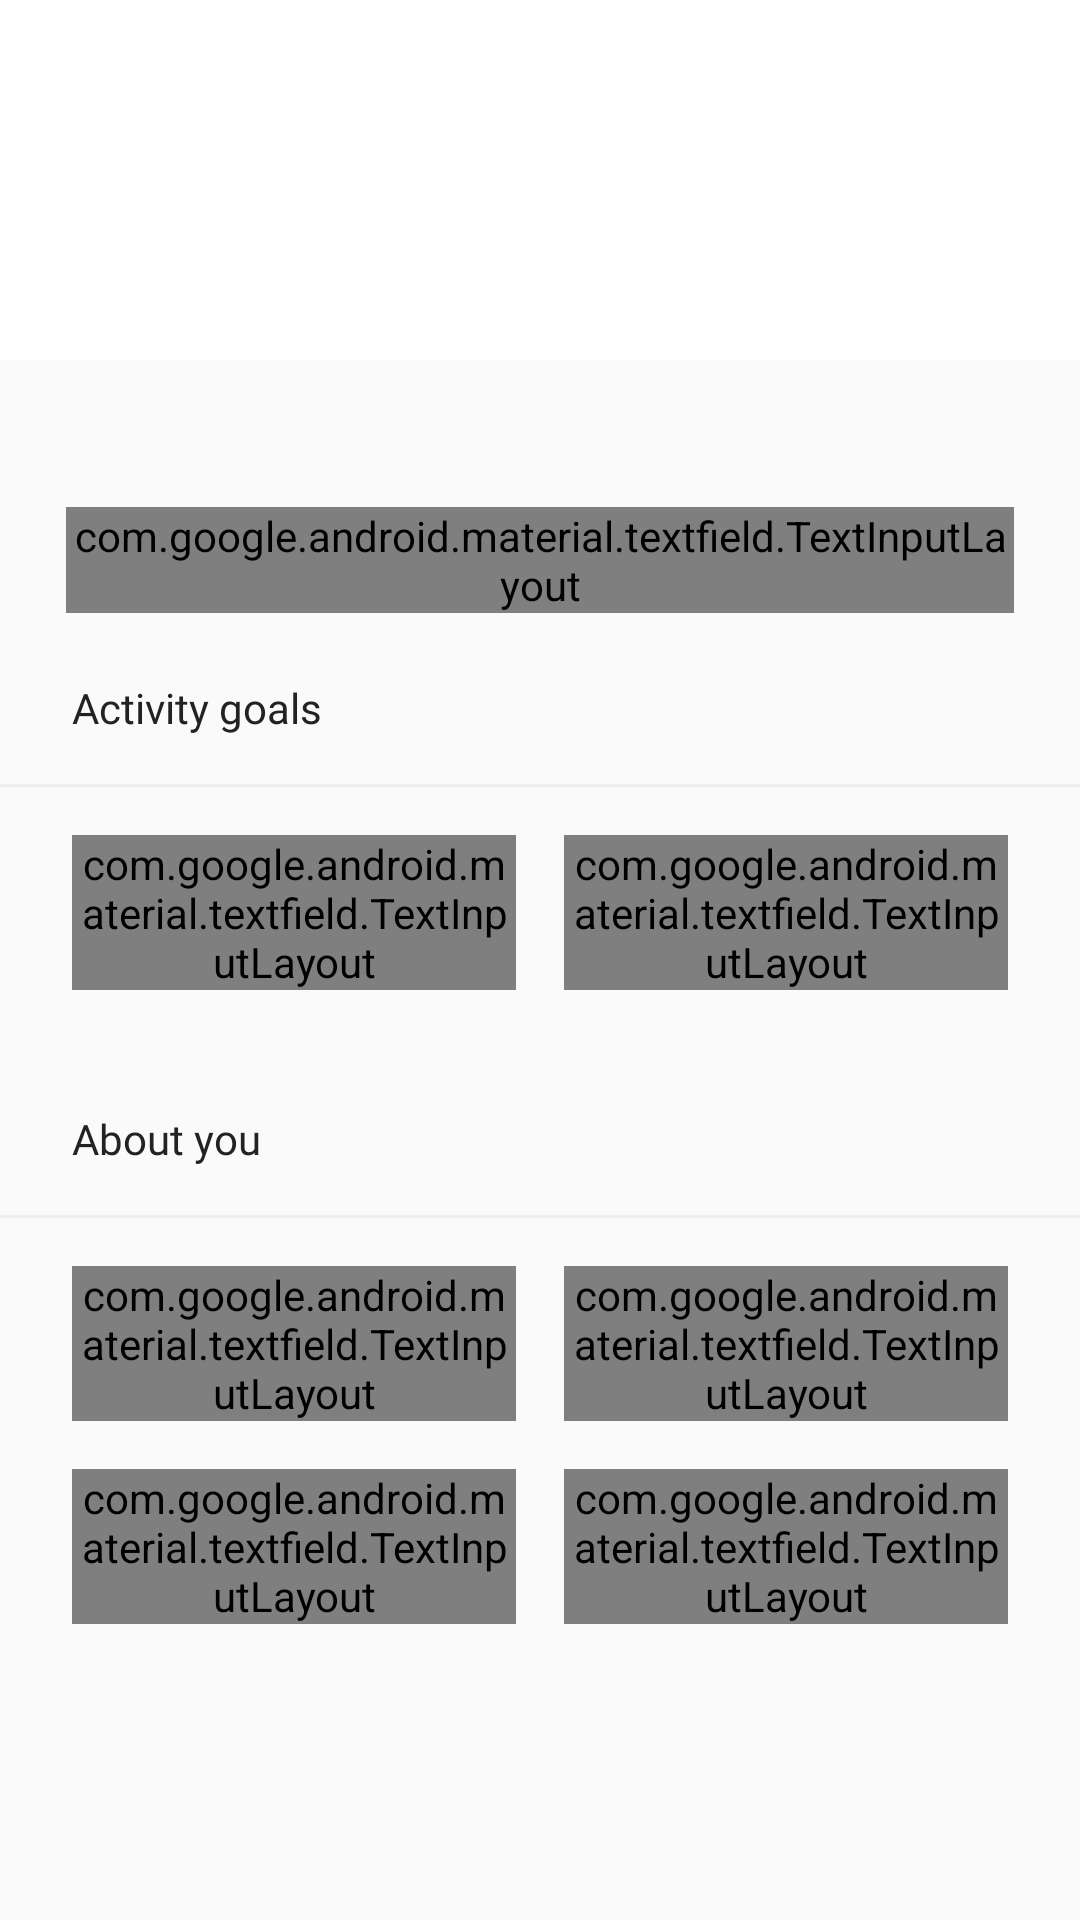

Produce the Android XML layout that renders to this screen, including the resource entries it uses.
<!-- AndroidManifest.xml: application theme AppTheme -->
<!-- res/layout/fragment_profile.xml -->
<?xml version="1.0" encoding="utf-8"?>
<android.support.design.widget.CoordinatorLayout xmlns:android="http://schemas.android.com/apk/res/android"
    xmlns:app="http://schemas.android.com/apk/res-auto"
    xmlns:tools="http://schemas.android.com/tools"
    android:layout_width="match_parent"
    android:layout_height="match_parent"
    android:fitsSystemWindows="true"
    tools:context=".ProfileFragment">

    <android.support.v4.widget.NestedScrollView
        android:layout_width="match_parent"
        android:layout_height="wrap_content"
        android:fitsSystemWindows="true"
        app:layout_behavior="@string/appbar_scrolling_view_behavior">

        <LinearLayout
            android:layout_width="match_parent"
            android:layout_height="wrap_content"
            android:orientation="vertical">

            <LinearLayout
                android:layout_width="match_parent"
                android:layout_height="wrap_content"
                android:layout_marginTop="8dp"
                android:layout_marginStart="22dp"
                android:layout_marginEnd="22dp"
                android:gravity="end"
                android:orientation="horizontal">

                <TextView
                    android:id="@+id/followers"
                    android:layout_width="wrap_content"
                    android:layout_height="wrap_content"
                    android:layout_marginEnd="16dp"
                    android:fontFamily="@font/poppins_medium"
                    tools:text="10 Followers"
                    android:textColor="@color/black" />

                <TextView
                    android:id="@+id/following"
                    android:layout_width="wrap_content"
                    android:layout_height="wrap_content"
                    android:fontFamily="@font/poppins_medium"
                    tools:text="10 Following"
                    android:textColor="@color/black" />
            </LinearLayout>

            <android.support.design.widget.TextInputLayout
                style="@style/Widget.MaterialComponents.TextInputLayout.OutlinedBox"
                android:layout_width="match_parent"
                android:layout_height="wrap_content"
                android:layout_margin="22dp">

                <android.support.design.widget.TextInputEditText
                    android:id="@+id/name_input"
                    android:layout_width="match_parent"
                    android:layout_height="wrap_content"
                    android:fontFamily="@font/poppins_regular"
                    android:hint="Name" />
            </android.support.design.widget.TextInputLayout>

            <TextView
                android:layout_width="wrap_content"
                android:layout_height="wrap_content"
                android:layout_marginStart="24dp"
                android:layout_marginBottom="16dp"
                android:fontFamily="@font/poppins_medium"
                android:text="Activity goals"
                android:textColor="#222" />

            <View
                android:layout_width="match_parent"
                android:layout_height="1dp"
                android:background="#EEE" />

            <LinearLayout
                android:layout_width="match_parent"
                android:layout_height="wrap_content"
                android:layout_marginStart="24dp"
                android:layout_marginTop="16dp"
                android:layout_marginEnd="24dp"
                android:orientation="horizontal"
                android:weightSum="1">

                <android.support.design.widget.TextInputLayout
                    style="@style/Widget.MaterialComponents.TextInputLayout.OutlinedBox"
                    android:layout_width="0dp"
                    android:layout_height="wrap_content"
                    android:layout_marginEnd="8dp"
                    android:layout_weight="0.5">

                    <android.support.design.widget.TextInputEditText
                        android:id="@+id/move_minute_input"
                        android:layout_width="match_parent"
                        android:layout_height="wrap_content"
                        android:fontFamily="@font/poppins_regular"
                        android:hint="Move Minutes"
                        android:inputType="number" />
                </android.support.design.widget.TextInputLayout>

                <android.support.design.widget.TextInputLayout
                    style="@style/Widget.MaterialComponents.TextInputLayout.OutlinedBox"
                    android:layout_width="0dp"
                    android:layout_height="wrap_content"
                    android:layout_marginStart="8dp"
                    android:layout_weight="0.5">

                    <android.support.design.widget.TextInputEditText
                        android:id="@+id/move_distance_input"
                        android:layout_width="match_parent"
                        android:layout_height="wrap_content"
                        android:fontFamily="@font/poppins_regular"
                        android:hint="Move Distance"
                        android:inputType="number" />
                </android.support.design.widget.TextInputLayout>
            </LinearLayout>

            <TextView
                android:layout_width="wrap_content"
                android:layout_height="wrap_content"
                android:layout_marginStart="24dp"
                android:layout_marginTop="40dp"
                android:layout_marginBottom="16dp"
                android:fontFamily="@font/poppins_medium"
                android:text="About you"
                android:textColor="#222" />

            <View
                android:layout_width="match_parent"
                android:layout_height="1dp"
                android:background="#EEE" />

            <LinearLayout
                android:layout_width="match_parent"
                android:layout_height="wrap_content"
                android:layout_marginStart="24dp"
                android:layout_marginTop="16dp"
                android:layout_marginEnd="24dp"
                android:layout_marginBottom="16dp"
                android:orientation="horizontal"
                android:weightSum="1">

                <android.support.design.widget.TextInputLayout
                    style="@style/Widget.MaterialComponents.TextInputLayout.OutlinedBox"
                    android:layout_width="0dp"
                    android:layout_height="wrap_content"
                    android:layout_marginRight="8dp"
                    android:layout_weight="0.5">

                    <android.support.design.widget.TextInputEditText
                        android:id="@+id/gender_input"
                        android:layout_width="match_parent"
                        android:layout_height="wrap_content"
                        android:fontFamily="@font/poppins_regular"
                        android:hint="Gender" />
                </android.support.design.widget.TextInputLayout>

                <android.support.design.widget.TextInputLayout
                    style="@style/Widget.MaterialComponents.TextInputLayout.OutlinedBox"
                    android:layout_width="0dp"
                    android:layout_height="wrap_content"
                    android:layout_marginLeft="8dp"
                    android:layout_weight="0.5">

                    <android.support.design.widget.TextInputEditText
                        android:id="@+id/birthday_input"
                        android:layout_width="match_parent"
                        android:layout_height="wrap_content"
                        android:focusable="false"
                        android:fontFamily="@font/poppins_regular"
                        android:hint="Birthday" />
                </android.support.design.widget.TextInputLayout>
            </LinearLayout>

            <LinearLayout
                android:layout_width="match_parent"
                android:layout_height="wrap_content"
                android:layout_marginStart="24dp"
                android:layout_marginEnd="24dp"
                android:layout_marginBottom="16dp"
                android:orientation="horizontal"
                android:weightSum="1">

                <android.support.design.widget.TextInputLayout
                    style="@style/Widget.MaterialComponents.TextInputLayout.OutlinedBox"
                    android:layout_width="0dp"
                    android:layout_height="wrap_content"
                    android:layout_marginRight="8dp"
                    android:layout_weight="0.5">

                    <android.support.design.widget.TextInputEditText
                        android:id="@+id/weight_input"
                        android:layout_width="match_parent"
                        android:layout_height="wrap_content"
                        android:fontFamily="@font/poppins_regular"
                        android:hint="Weight"
                        android:inputType="numberDecimal" />
                </android.support.design.widget.TextInputLayout>

                <android.support.design.widget.TextInputLayout
                    style="@style/Widget.MaterialComponents.TextInputLayout.OutlinedBox"
                    android:layout_width="0dp"
                    android:layout_height="wrap_content"
                    android:layout_marginLeft="8dp"
                    android:layout_weight="0.5">

                    <android.support.design.widget.TextInputEditText
                        android:id="@+id/height_input"
                        android:layout_width="match_parent"
                        android:layout_height="wrap_content"
                        android:fontFamily="@font/poppins_regular"
                        android:hint="Height"
                        android:inputType="numberDecimal" />
                </android.support.design.widget.TextInputLayout>
            </LinearLayout>
        </LinearLayout>
    </android.support.v4.widget.NestedScrollView>

    <include layout="@layout/collapsing_toolbar" />

</android.support.design.widget.CoordinatorLayout>
<!-- res/layout/collapsing_toolbar.xml (included above) -->
<?xml version="1.0" encoding="utf-8"?>
<android.support.design.widget.AppBarLayout xmlns:android="http://schemas.android.com/apk/res/android"
    xmlns:app="http://schemas.android.com/apk/res-auto"
    android:id="@+id/app_bar"
    android:layout_width="match_parent"
    android:layout_height="120dp"
    android:background="#FFF"
    android:theme="@style/ThemeOverlay.AppCompat.Light">

    <android.support.design.widget.CollapsingToolbarLayout
        android:id="@+id/toolbar_layout"
        android:layout_width="match_parent"
        android:layout_height="match_parent"
        app:layout_scrollFlags="exitUntilCollapsed|scroll"
        app:collapsedTitleTextAppearance="@style/ToolbarText"
        app:expandedTitleTextAppearance="@style/ToolbarText">

        <android.support.v7.widget.Toolbar
            android:id="@+id/toolbar_detail"
            android:layout_width="match_parent"
            android:layout_height="?attr/actionBarSize"
            android:background="#FFF"
            android:theme="@style/ToolbarTheme"
            app:layout_collapseMode="pin"
            app:collapsedTitleTextAppearance="@style/ToolbarText"
            app:popupTheme="@style/ThemeOverlay.AppCompat.Light" />

    </android.support.design.widget.CollapsingToolbarLayout>
</android.support.design.widget.AppBarLayout>
<!-- resources referenced by this layout -->
<resources>
  <color name="black">#222</color>
  <style name="ToolbarText">
          <item name="android:fontFamily">@font/poppins_medium</item>
      </style>
  <style name="ToolbarTheme" parent="ThemeOverlay.AppCompat.Light">
          <item name="android:fontFamily">@font/poppins_medium</item>
      </style>
  <style name="AppTheme" parent="Theme.AppCompat.Light.NoActionBar">
          
          <item name="colorPrimary">@color/colorPrimary</item>
          <item name="colorPrimaryDark">@color/colorPrimaryDark</item>
          <item name="colorAccent">@color/colorAccent</item>
      </style>
  <color name="colorPrimary">#2962ff</color>
  <color name="colorPrimaryDark">#0039cb</color>
  <color name="colorAccent">#768fff</color>
</resources>
